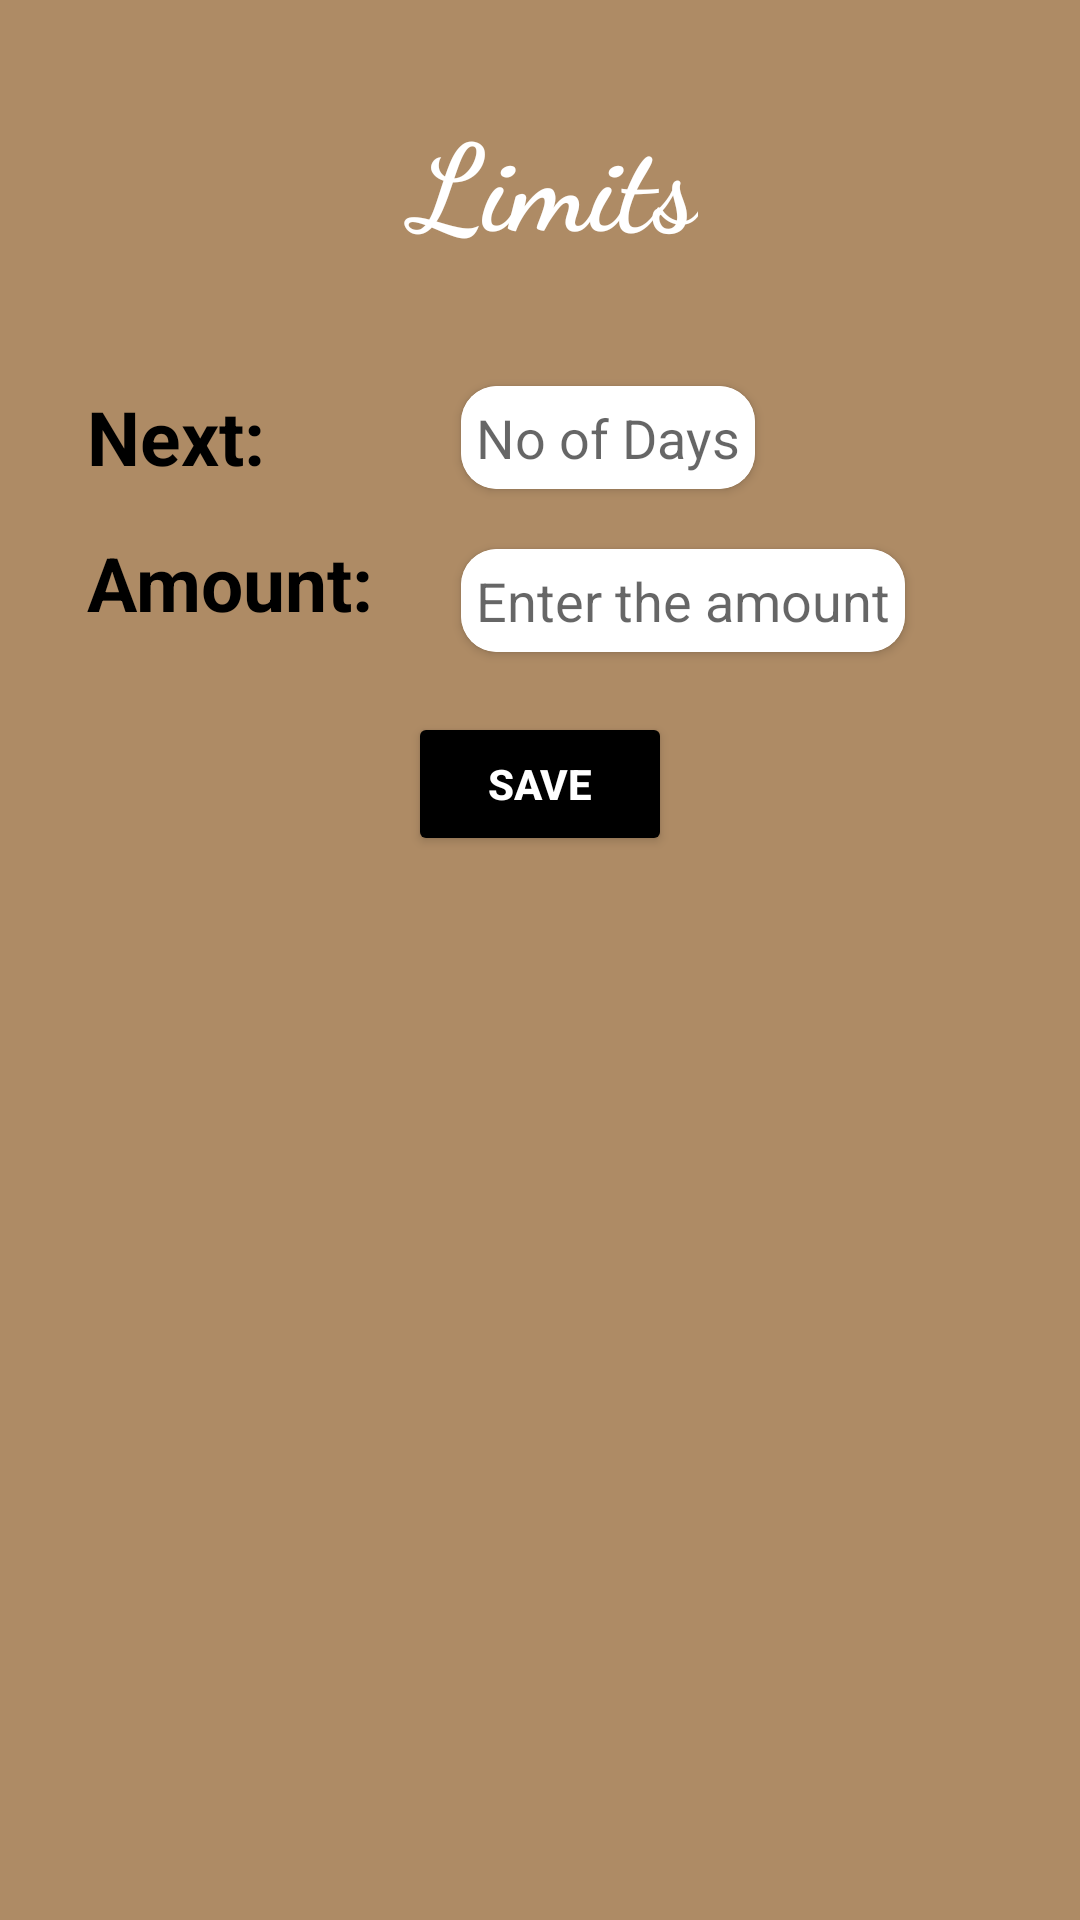

Layout XML and referenced resources for this Android screen:
<!-- AndroidManifest.xml: application theme Theme.UpiSaver -->
<!-- res/layout/activity_set_limit_for_months.xml -->
<?xml version="1.0" encoding="utf-8"?>
<RelativeLayout xmlns:android="http://schemas.android.com/apk/res/android"
    xmlns:app="http://schemas.android.com/apk/res-auto"
    xmlns:tools="http://schemas.android.com/tools"
    android:layout_width="match_parent"
    android:layout_height="match_parent"
    android:background="@color/brown"
    tools:context=".setLimitForMonths">

    <TextView
        android:layout_width="wrap_content"
        android:layout_height="wrap_content"
        android:padding="12dp"
        android:layout_alignParentTop="true"
        android:textColor="@color/white"
        android:text=" Limits"
        android:textSize="40sp"
        android:layout_centerHorizontal="true"
        android:layout_marginTop="20dp"
        android:textStyle="bold"
        android:fontFamily="cursive"
        android:id="@+id/headingLimits"/>

    <TextView
        android:id="@+id/titleNext"
        android:layout_width="wrap_content"
        android:layout_height="wrap_content"
        android:layout_below="@id/headingLimits"
        android:layout_marginStart="29dp"
        android:layout_marginTop="29dp"
        android:layout_marginEnd="29dp"
        android:text="Next:"
        android:textColor="@color/black"
        android:textSize="25sp"
        android:textStyle="bold" />

    <androidx.cardview.widget.CardView
        android:id="@+id/noOfDaysInputCard"
        android:layout_width="wrap_content"
        android:layout_height="wrap_content"
        android:layout_alignStart="@id/getAmountCard"
        android:layout_toEndOf="@+id/titleNext"
        android:layout_marginTop="29dp"
        android:layout_below="@id/headingLimits"
        app:cardCornerRadius="12dp"
        android:padding="5dp">
        <EditText
            android:id="@+id/noOfDaysInput"
            android:layout_width="wrap_content"
            android:layout_height="wrap_content"
            android:padding="5dp"
            android:inputType="number"
            android:background="@color/white"
            android:hint="No of Days" />
    </androidx.cardview.widget.CardView>

    <TextView
        android:id="@+id/amountText"
        android:layout_width="wrap_content"
        android:layout_height="wrap_content"
        android:layout_below="@id/titleNext"
        android:layout_marginTop="15dp"
        android:text="Amount: "
        android:layout_marginStart="29dp"
        android:textColor="@color/black"
        android:textSize="25sp"
        android:textStyle="bold" />

    <androidx.cardview.widget.CardView
        android:id="@+id/getAmountCard"
        android:layout_width="wrap_content"
        android:layout_height="wrap_content"
        android:layout_toEndOf="@+id/amountText"
        android:layout_marginStart="23dp"
        android:layout_marginTop="20dp"
        android:layout_below="@id/noOfDaysInputCard"
        app:cardCornerRadius="12dp"
        android:padding="5dp">
        <EditText
            android:id="@+id/getAmountLimit"
            android:layout_width="wrap_content"
            android:layout_height="wrap_content"
            android:padding="5dp"
            android:inputType="number"
            android:background="@color/white"
            android:hint="Enter the amount" />
    </androidx.cardview.widget.CardView>

    <Button
        android:id="@+id/saveLimit"
        android:layout_width="wrap_content"
        android:layout_height="wrap_content"
        android:text="Save"
        android:textStyle="bold"
        android:padding="5dp"
        android:textColor="@color/white"
        android:layout_below="@id/getAmountCard"
        android:layout_centerHorizontal="true"
        android:layout_marginTop="20dp"
        android:backgroundTint="@color/black"/>



</RelativeLayout>
<!-- resources referenced by this layout -->
<resources>
  <color name="black">#FF000000</color>
  <color name="brown">#AE8B65</color>
  <color name="white">#FFFFFFFF</color>
  <style name="Theme.UpiSaver" parent="Theme.MaterialComponents.DayNight.NoActionBar">
          
          <item name="colorPrimary">@color/brown</item>
          <item name="colorPrimaryVariant">@color/brown</item>
          <item name="colorOnPrimary">@color/white</item>
          
          <item name="colorSecondary">@color/teal_200</item>
          <item name="colorSecondaryVariant">@color/teal_700</item>
          <item name="colorOnSecondary">@color/black</item>
          
          <item name="android:statusBarColor" tools:targetApi="l">?attr/colorPrimaryVariant</item>
          
      </style>
  <color name="teal_200">#FF03DAC5</color>
  <color name="teal_700">#FF018786</color>
</resources>
